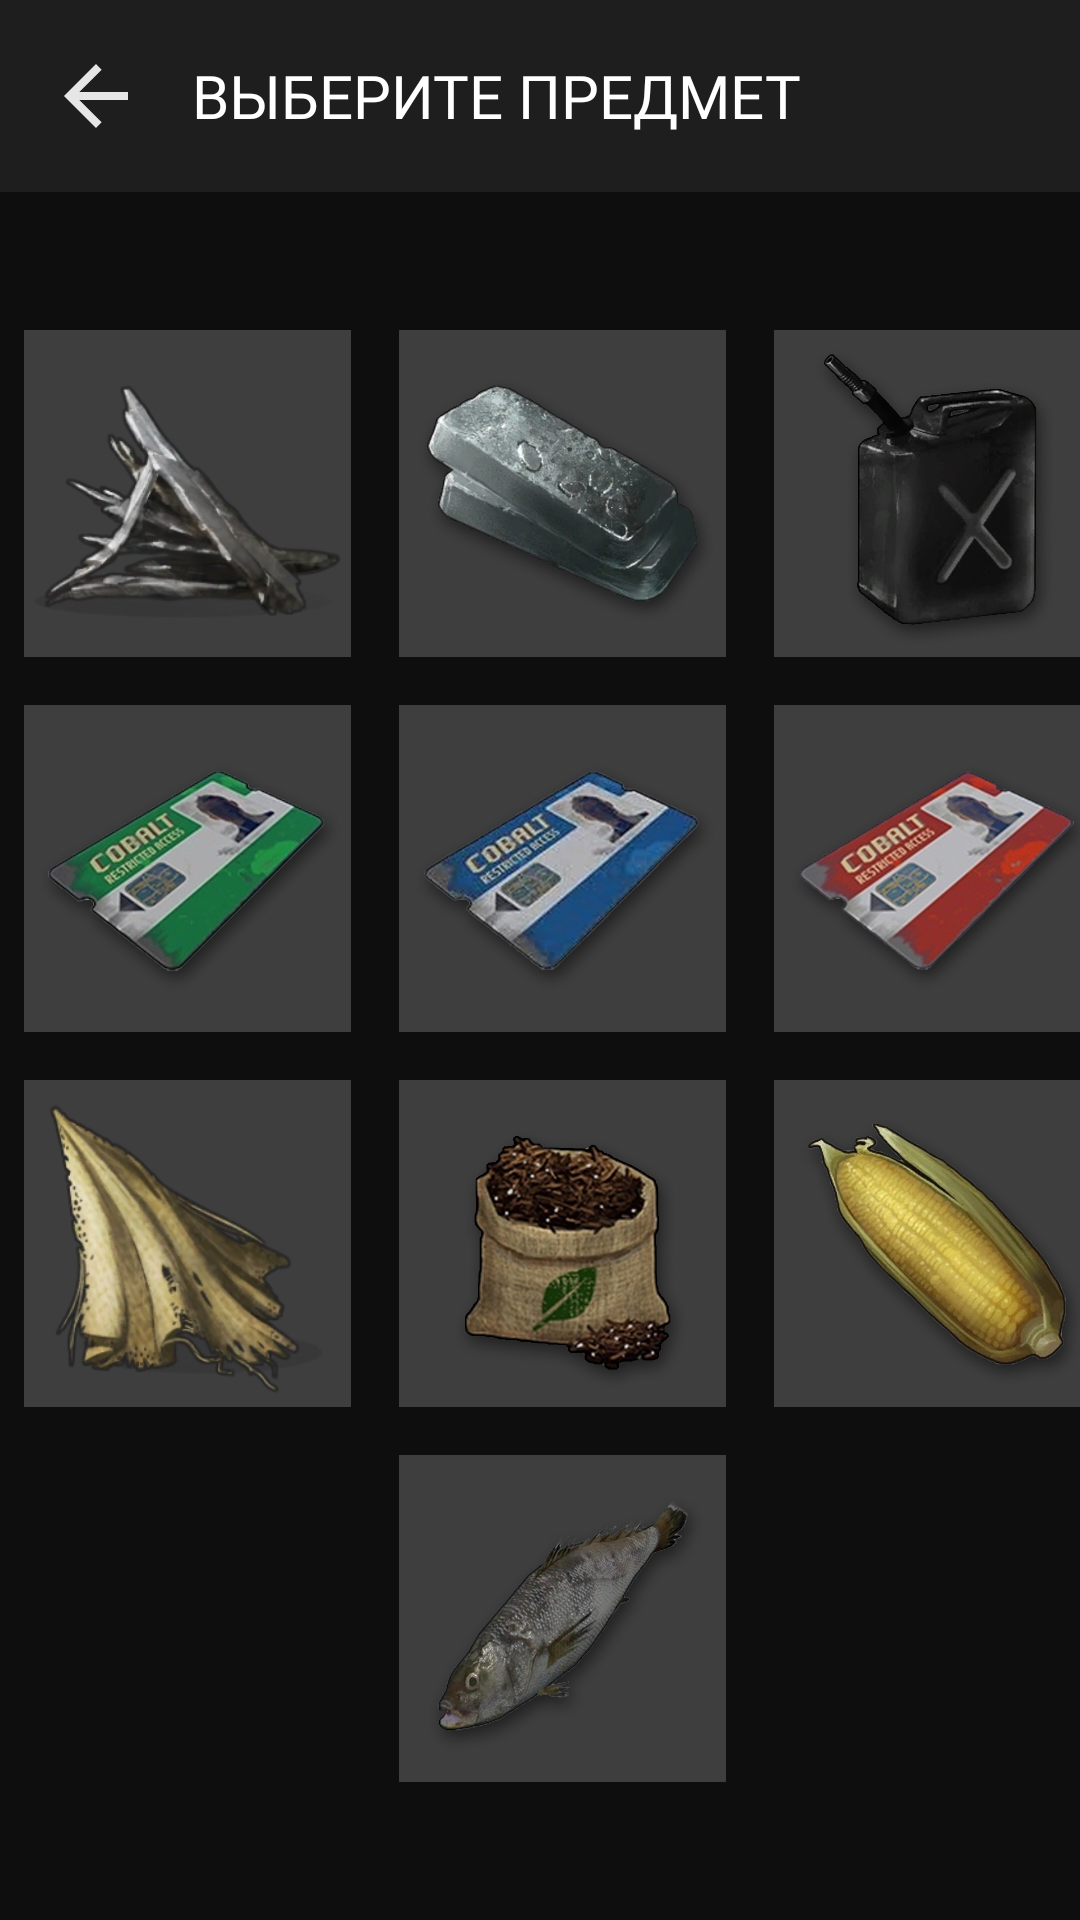

Reconstruct the res/layout file that produces this screen, plus the resources it refers to.
<!-- AndroidManifest.xml: application theme Theme.RustRaid -->
<!-- res/layout/activity_list_sold.xml -->
<?xml version="1.0" encoding="utf-8"?>
<androidx.constraintlayout.widget.ConstraintLayout xmlns:android="http://schemas.android.com/apk/res/android"
    xmlns:app="http://schemas.android.com/apk/res-auto"
    xmlns:tools="http://schemas.android.com/tools"
    android:layout_width="match_parent"
    android:layout_height="match_parent"
    android:background="@color/bg1"
    tools:context=".ListSold">

    <include
        android:id="@+id/include7"
        layout="@layout/toolbar_list_sold" />

    <TableLayout
        android:id="@+id/tableLayout"
        android:layout_width="wrap_content"
        android:layout_height="wrap_content"
        android:layout_margin="16dp"
        android:gravity="center"
        app:layout_constraintBottom_toBottomOf="parent"
        app:layout_constraintEnd_toEndOf="parent"
        app:layout_constraintStart_toStartOf="parent"
        app:layout_constraintTop_toBottomOf="@+id/include7"
        tools:ignore="MissingConstraints">

        <TableRow>

            <ImageView
                android:id="@+id/imgSold1"
                android:layout_width="109dp"
                android:layout_height="109dp"
                android:layout_margin="8dp"
                android:src="@drawable/metalr"
                tools:ignore="MissingConstraints" />

            <ImageView
                android:id="@+id/imgSold2"
                android:layout_width="109dp"
                android:layout_height="109dp"
                android:layout_margin="8dp"
                android:src="@drawable/mvkr"
                tools:ignore="MissingConstraints" />

            <ImageView
                android:id="@+id/imgSold3"
                android:layout_width="109dp"
                android:layout_height="109dp"
                android:layout_margin="8dp"
                android:src="@drawable/oil"
                tools:ignore="MissingConstraints" />
        </TableRow>

        <TableRow>

            <ImageView
                android:id="@+id/imgSold4"
                android:layout_width="109dp"
                android:layout_height="109dp"
                android:layout_margin="8dp"
                android:src="@drawable/keycardg"
                tools:ignore="MissingConstraints" />

            <ImageView
                android:id="@+id/imgSold5"
                android:layout_width="109dp"
                android:layout_height="109dp"
                android:layout_margin="8dp"
                android:src="@drawable/keycardb"
                tools:ignore="MissingConstraints" />

            <ImageView
                android:id="@+id/imgSold6"
                android:layout_width="109dp"
                android:layout_height="109dp"
                android:layout_margin="8dp"
                android:src="@drawable/keycardr"
                tools:ignore="MissingConstraints" />
        </TableRow>

        <TableRow>

            <ImageView
                android:id="@+id/imgSold7"
                android:layout_width="109dp"
                android:layout_height="109dp"
                android:layout_margin="8dp"
                android:src="@drawable/tkan"
                tools:ignore="MissingConstraints" />

            <ImageView
                android:id="@+id/imgSold8"
                android:layout_width="109dp"
                android:layout_height="109dp"
                android:layout_margin="8dp"
                android:src="@drawable/fertilazer"
                tools:ignore="MissingConstraints" />

            <ImageView
                android:id="@+id/imgSold9"
                android:layout_width="109dp"
                android:layout_height="109dp"
                android:layout_margin="8dp"
                android:src="@drawable/corn"
                tools:ignore="MissingConstraints" />
        </TableRow>

        <TableRow>

            <ImageView
                android:id="@+id/imgSold10"
                android:layout_width="109dp"
                android:layout_height="109dp"
                android:layout_column="1"
                android:layout_margin="8dp"
                android:src="@drawable/fish"
                tools:ignore="MissingConstraints" />
        </TableRow>
    </TableLayout>

</androidx.constraintlayout.widget.ConstraintLayout>
<!-- res/layout/toolbar_list_sold.xml (included above) -->
<?xml version="1.0" encoding="utf-8"?>
<RelativeLayout xmlns:android="http://schemas.android.com/apk/res/android"
    xmlns:tools="http://schemas.android.com/tools"
    android:layout_width="match_parent"
    android:layout_height="wrap_content"
    android:background="@color/toolbar">

    <RelativeLayout
        android:layout_width="match_parent"
        android:layout_height="wrap_content"
        android:padding="16dp"
        tools:ignore="MissingConstraints">

        <ImageView
            android:id="@+id/button"
            android:layout_width="wrap_content"
            android:layout_height="wrap_content"
            android:layout_centerVertical="true"
            android:clickable="false"
            android:onClick="GoToHome"
            android:src="@drawable/arrow_back" />

        <TextView
            android:layout_width="wrap_content"
            android:layout_height="wrap_content"
            android:layout_centerInParent="true"
            android:layout_marginStart="16dp"
            android:layout_toEndOf="@id/button"
            android:fontFamily="@font/roboto_condensed_bold"
            android:letterSpacing="0"
            android:text="@string/list_sold"
            android:textColor="@color/white"
            android:textSize="20sp" />
    </RelativeLayout>



</RelativeLayout>
<!-- resources referenced by this layout -->
<resources>
  <color name="bg1">#0E0E0E</color>
  <color name="toolbar">#1E1E1F</color>
  <color name="white">#FFFFFFFF</color>
  <!-- drawable arrow_back (drawable) -->
  <vector xmlns:android="http://schemas.android.com/apk/res/android"
      android:width="32dp"
      android:height="32dp"
      android:viewportWidth="32"
      android:viewportHeight="32">
    <path
        android:pathData="M26.667,14.667H10.44L17.893,7.213L16,5.333L5.333,16L16,26.667L17.88,24.787L10.44,17.333H26.667V14.667Z"
        android:fillColor="#E6E6E6"/>
  </vector>
  <!-- drawable corn: png bitmap (drawable, 197006 bytes) -->
  <!-- drawable fertilazer: png bitmap (drawable, 218846 bytes) -->
  <!-- drawable fish: png bitmap (drawable, 162833 bytes) -->
  <!-- drawable keycardb: png bitmap (drawable, 187705 bytes) -->
  <!-- drawable keycardg: png bitmap (drawable, 181590 bytes) -->
  <!-- drawable keycardr: png bitmap (drawable, 184574 bytes) -->
  <!-- drawable metalr: png bitmap (drawable-v24, 37103 bytes) -->
  <!-- drawable mvkr: png bitmap (drawable, 186136 bytes) -->
  <!-- drawable oil: png bitmap (drawable, 113750 bytes) -->
  <!-- drawable tkan: png bitmap (drawable-v24, 55864 bytes) -->
  <string name="list_sold">ВЫБЕРИТЕ ПРЕДМЕТ</string>
  <style name="Theme.RustRaid" parent="Theme.MaterialComponents.DayNight.NoActionBar">
          
          <item name="colorPrimary">@color/bg1</item>
          <item name="colorPrimaryVariant">@color/bg2</item>
          <item name="colorOnPrimary">@color/bg1</item>
          
          <item name="colorSecondary">@color/bg1</item>
          <item name="colorSecondaryVariant">@color/bg1</item>
          <item name="colorOnSecondary">@color/black</item>
          
          <item name="android:statusBarColor" tools:targetApi="l">?attr/colorPrimaryVariant</item>
          
      </style>
  <color name="bg2">#1E1E1F</color>
  <color name="black">#FF000000</color>
</resources>
